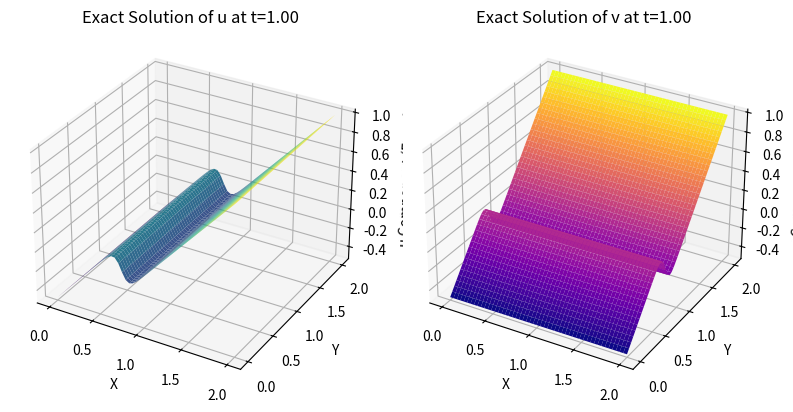
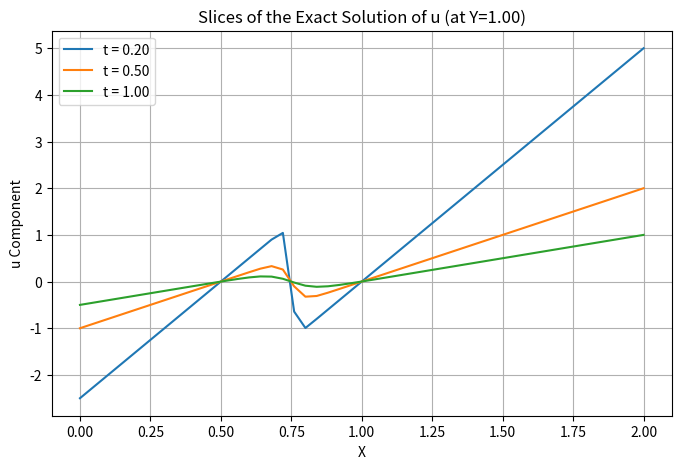

These figures' Python source, in order:
import numpy as np
import matplotlib.pyplot as plt
from matplotlib import cm # For 3D color maps

# --- Simulation Parameters (must be the same as the numerical method for comparison) ---
nx = 51  # Number of points in the x direction
ny = 51  # Number of points in the y direction
nu = 0.01 # Viscosity coefficient (must be the same as the numerical method)

# Times for which the slices will be plotted.
# Adjust these values to match the times you want to compare with your numerical simulation.
# t=0.0 is the initial condition.
# The other times show the evolution.
times_for_slices = [0.2, 0.5, 1.0] # Example: initial time, intermediate time, final time

# --- Mesh Creation ---
x = np.linspace(0, 2, nx)
y = np.linspace(0, 2, ny)
X, Y = np.meshgrid(x, y) # 2D mesh for plotting

# --- Exact Solution Function (u component) ---
# This is a specific form of the exact solution for the 2D viscous Burgers' Equation.
# u(x, y, t) = -2 * nu * (d/dx (phi)) / phi
# v(x, y, t) = -2 * nu * (d/dy (phi)) / phi
# where phi is the solution of an associated 2D heat equation.

def phi_exact(x_coord, y_coord, t, nu):
    # Parameters for the specific form of the solution (adjustable for different profiles)
    # These values influence the initial shape of the "wave"
    A = 1.0
    B = 1.0
    C = 1.0
    D = 1.0

    # We add a small value to 't' to avoid division by zero at t=0 if the solution is evaluated there.
    # The '+1' in the denominator is a common convention to ensure the solution starts smoothly.
    # If you want the solution to start with a sharper "hat" at t=0, you can adjust this.
    t_effective = t + 1e-6 # Small offset for t=0

    return (A * np.exp((-(x_coord - 0.5)**2 - (y_coord - 0.5)**2) / (4 * nu * t_effective)) +
            B * np.exp((-(x_coord - 1.0)**2 - (y_coord - 1.0)**2) / (4 * nu * t_effective)) +
            C * np.exp((-(x_coord - 0.5)**2 - (y_coord - 1.0)**2) / (4 * nu * t_effective)) +
            D * np.exp((-(x_coord - 1.0)**2 - (y_coord - 0.5)**2) / (4 * nu * t_effective)))

def du_dx_exact(x_coord, y_coord, t, nu):
    t_effective = t + 1e-6
    # Partial derivatives of phi with respect to x
    term1 = -0.5 * (x_coord - 0.5) / (nu * t_effective) * np.exp((-(x_coord - 0.5)**2 - (y_coord - 0.5)**2) / (4 * nu * t_effective))
    term2 = -0.5 * (x_coord - 1.0) / (nu * t_effective) * np.exp((-(x_coord - 1.0)**2 - (y_coord - 1.0)**2) / (4 * nu * t_effective))
    term3 = -0.5 * (x_coord - 0.5) / (nu * t_effective) * np.exp((-(x_coord - 0.5)**2 - (y_coord - 1.0)**2) / (4 * nu * t_effective))
    term4 = -0.5 * (x_coord - 1.0) / (nu * t_effective) * np.exp((-(x_coord - 1.0)**2 - (y_coord - 0.5)**2) / (4 * nu * t_effective))
    return term1 + term2 + term3 + term4

def du_dy_exact(x_coord, y_coord, t, nu):
    t_effective = t + 1e-6
    # Partial derivatives of phi with respect to y
    term1 = -0.5 * (y_coord - 0.5) / (nu * t_effective) * np.exp((-(x_coord - 0.5)**2 - (y_coord - 0.5)**2) / (4 * nu * t_effective))
    term2 = -0.5 * (y_coord - 1.0) / (nu * t_effective) * np.exp((-(x_coord - 1.0)**2 - (y_coord - 1.0)**2) / (4 * nu * t_effective))
    term3 = -0.5 * (y_coord - 1.0) / (nu * t_effective) * np.exp((-(x_coord - 0.5)**2 - (y_coord - 1.0)**2) / (4 * nu * t_effective))
    term4 = -0.5 * (y_coord - 0.5) / (nu * t_effective) * np.exp((-(x_coord - 1.0)**2 - (y_coord - 0.5)**2) / (4 * nu * t_effective))
    return term1 + term2 + term3 + term4

# --- 2D Results Visualization (at the final time of the last slice) ---
# Calculate the exact solutions for u and v at the last slice time
t_final_plot_2d = times_for_slices[-1]
u_exact_2d = -2 * nu * (du_dx_exact(X, Y, t_final_plot_2d, nu) / phi_exact(X, Y, t_final_plot_2d, nu))
v_exact_2d = -2 * nu * (du_dy_exact(X, Y, t_final_plot_2d, nu) / phi_exact(X, Y, t_final_plot_2d, nu))

# Set figure size in inches and dpi to control image size
# 8 inches * 100 dpi = 800 pixels width
# 4 inches * 100 dpi = 400 pixels height
fig_2d = plt.figure(figsize=(8, 4), dpi=100)

# Plot of the u component in 2D
ax_u_2d = fig_2d.add_subplot(121, projection='3d')
ax_u_2d.plot_surface(X, Y, u_exact_2d, cmap=cm.viridis, rstride=1, cstride=1)
ax_u_2d.set_xlabel('X')
ax_u_2d.set_ylabel('Y')
ax_u_2d.set_zlabel('u Component (Exact)')
ax_u_2d.set_title(f'Exact Solution of u at t={t_final_plot_2d:.2f}')

# Plot of the v component in 2D
ax_v_2d = fig_2d.add_subplot(122, projection='3d')
ax_v_2d.plot_surface(X, Y, v_exact_2d, cmap=cm.plasma, rstride=1, cstride=1)
ax_v_2d.set_xlabel('X')
ax_v_2d.set_ylabel('Y')
ax_v_2d.set_zlabel('v Component (Exact)')
ax_v_2d.set_title(f'Exact Solution of v at t={t_final_plot_2d:.2f}')

plt.tight_layout()
plt.savefig('burgers_2d_solution.png')
plt.close(fig_2d) # Close the figure to free memory

# --- Slice Generation and Visualization ---
# Set figure size in inches and dpi to control image size
# 8 inches * 100 dpi = 800 pixels width
# 5 inches * 100 dpi = 500 pixels height
fig_slices = plt.figure(figsize=(8, 5), dpi=100)
ax_slices = fig_slices.add_subplot(111)

# Choose the slice in the middle of the Y domain
y_slice_index = ny // 2
y_slice_value = y[y_slice_index]

for t_current in times_for_slices:
    # Calculate the u_exact solution for the current time
    u_exact_at_t = -2 * nu * (du_dx_exact(X, Y, t_current, nu) / phi_exact(X, Y, t_current, nu))

    # Extract the slice of the u component
    u_slice = u_exact_at_t[y_slice_index, :]

    ax_slices.plot(x, u_slice, label=f't = {t_current:.2f}')

ax_slices.set_xlabel('X')
ax_slices.set_ylabel('u Component')
ax_slices.set_title(f'Slices of the Exact Solution of u (at Y={y_slice_value:.2f})')
ax_slices.legend()
ax_slices.grid(True)
plt.savefig('burgers_slices.png')
plt.close(fig_slices) # Close the figure to free memory

print(f"2D Exact Solution calculated for t = {t_final_plot_2d:.2f} and saved to 'burgers_2d_solution.png'")
print(f"Slices of the exact solution of u plotted for times: {times_for_slices} and saved to 'burgers_slices.png'")
